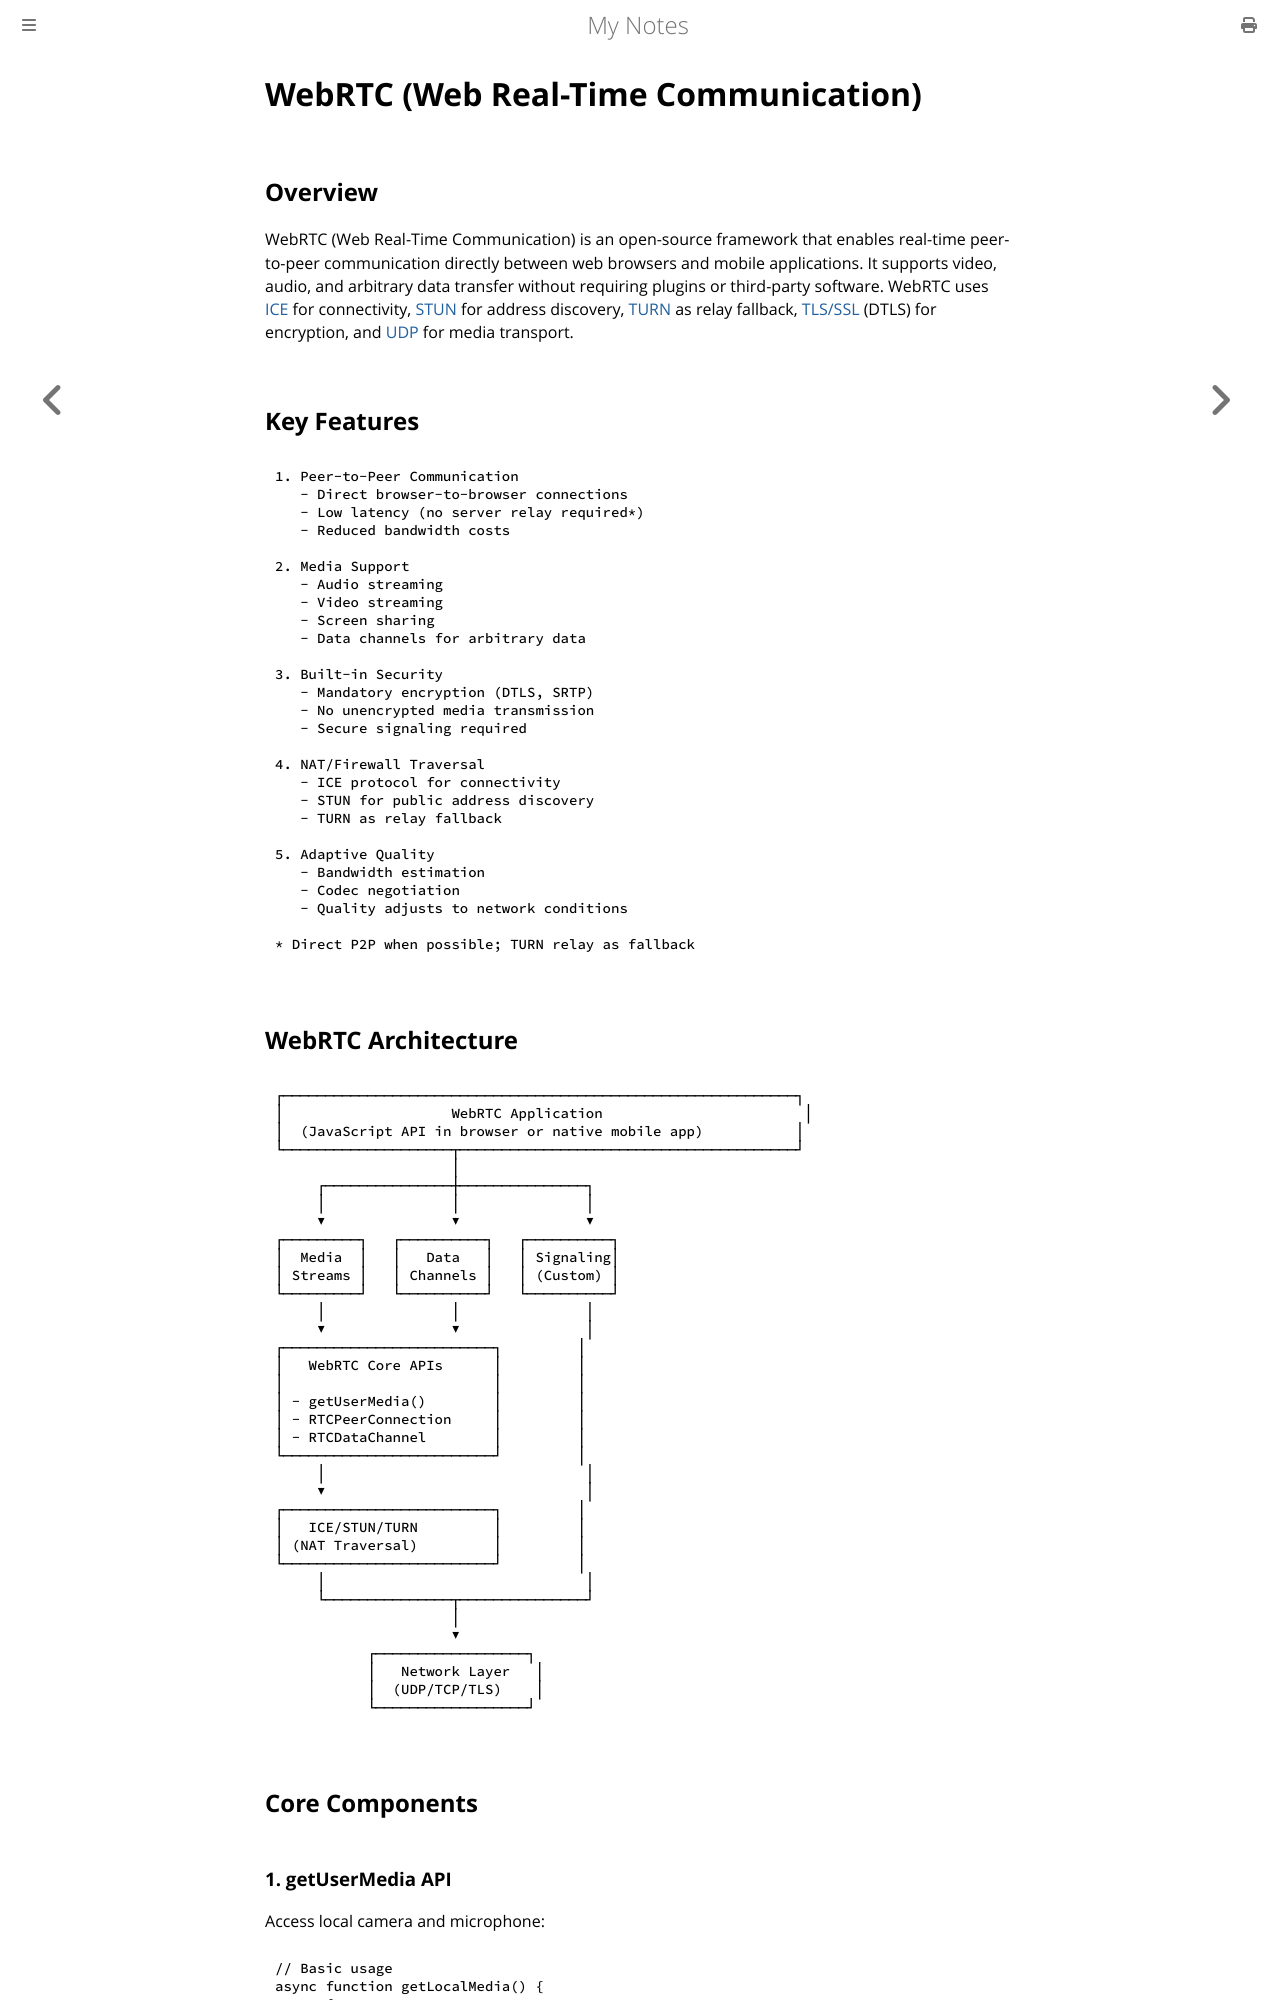

repository: paritystack/notes · page: networking/webrtc.html · generator: mdbook

# WebRTC (Web Real-Time Communication)

## Overview

WebRTC (Web Real-Time Communication) is an open-source framework that enables real-time peer-to-peer communication directly between web browsers and mobile applications. It supports video, audio, and arbitrary data transfer without requiring plugins or third-party software. WebRTC uses [ICE](ice.md) for connectivity, [STUN](stun.md) for address discovery, [TURN](turn.md) as relay fallback, [TLS/SSL](tls_ssl.md) (DTLS) for encryption, and [UDP](udp.md) for media transport.

## Key Features

```
1. Peer-to-Peer Communication
   - Direct browser-to-browser connections
   - Low latency (no server relay required*)
   - Reduced bandwidth costs

2. Media Support
   - Audio streaming
   - Video streaming
   - Screen sharing
   - Data channels for arbitrary data

3. Built-in Security
   - Mandatory encryption (DTLS, SRTP)
   - No unencrypted media transmission
   - Secure signaling required

4. NAT/Firewall Traversal
   - ICE protocol for connectivity
   - STUN for public address discovery
   - TURN as relay fallback

5. Adaptive Quality
   - Bandwidth estimation
   - Codec negotiation
   - Quality adjusts to network conditions

* Direct P2P when possible; TURN relay as fallback
```
